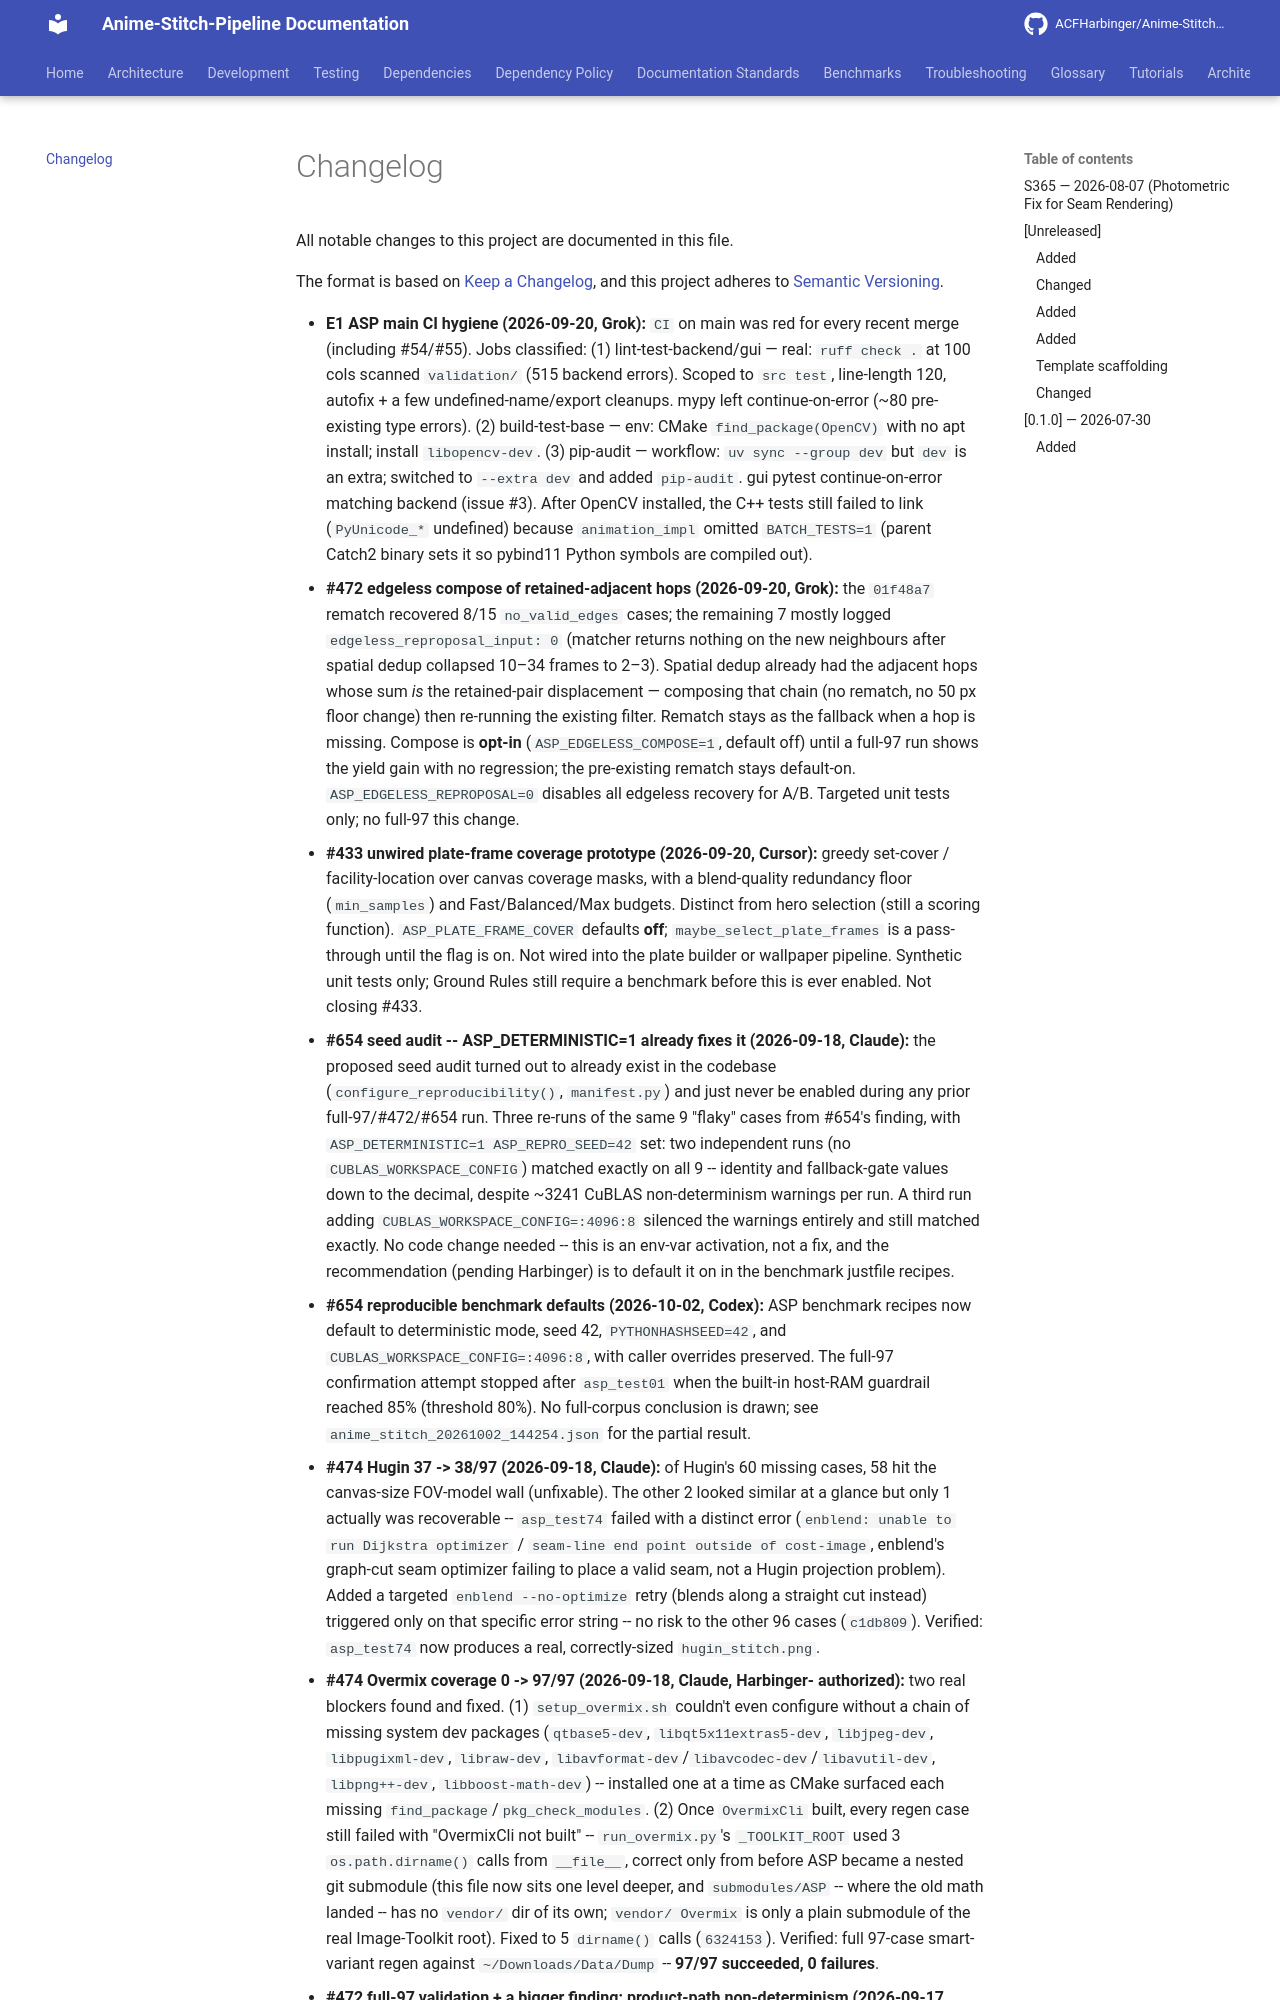

repository: ACFHarbinger/Anime-Stitch-Pipeline · page: moon/CHANGELOG/index.html · generator: mkdocs

# Changelog

All notable changes to this project are documented in this file.

The format is based on [Keep a Changelog](https://keepachangelog.com/en/1.1.0/),
and this project adheres to [Semantic Versioning](https://semver.org/spec/v2.0.0.html).

## [Unreleased]
